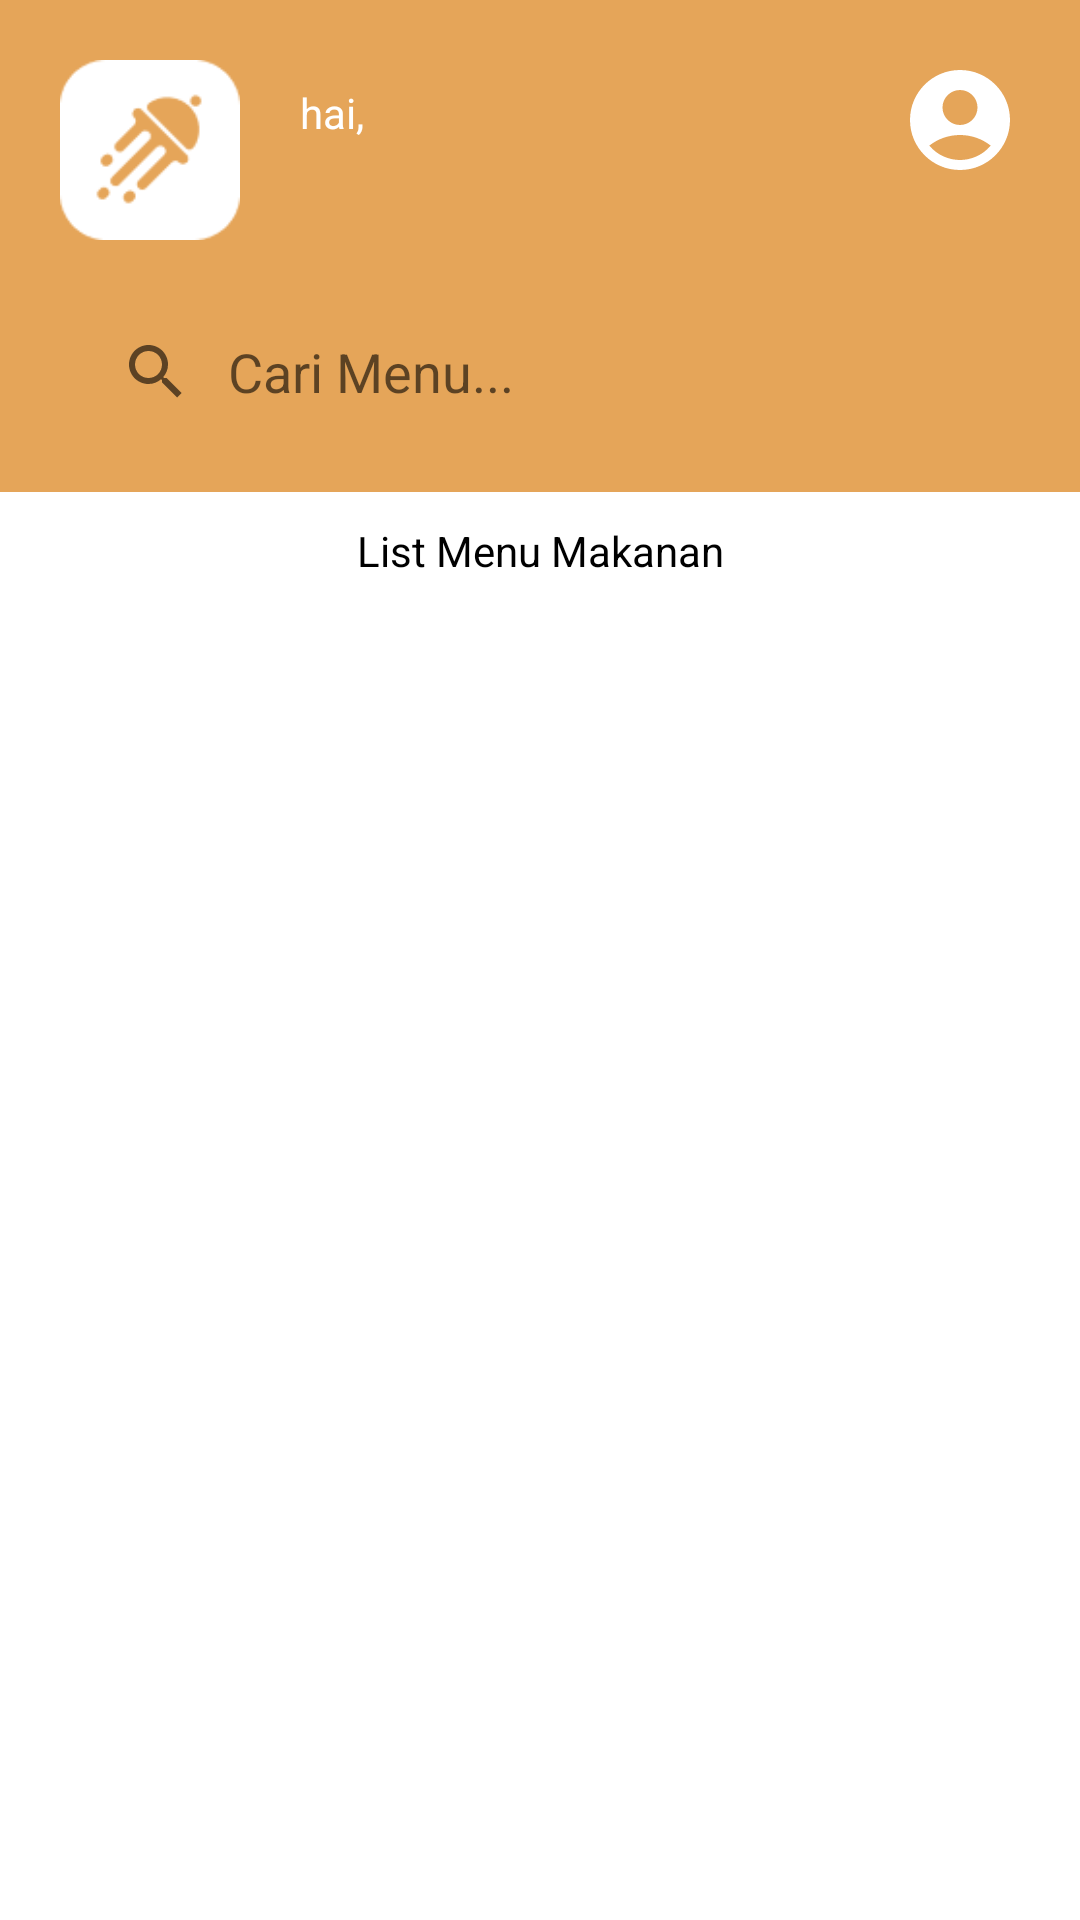

Write the Android layout XML for this screen, with the resource values it uses.
<!-- AndroidManifest.xml: application theme Theme.CakeApp -->
<!-- res/layout/activity_menu.xml -->
<?xml version="1.0" encoding="utf-8"?>
<RelativeLayout xmlns:android="http://schemas.android.com/apk/res/android"
    xmlns:app="http://schemas.android.com/apk/res-auto"
    xmlns:tools="http://schemas.android.com/tools"
    android:layout_width="match_parent"
    android:layout_height="match_parent"
    tools:context=".MenuActivity">

    <RelativeLayout
        android:id="@+id/topBar"
        android:layout_width="match_parent"
        android:layout_height="wrap_content"
        android:padding="20dp"
        android:background="@color/primarycolor">

        <ImageView
            android:id="@+id/imgLogo"
            android:layout_width="60dp"
            android:layout_height="60dp"
            android:layout_alignParentStart="true"
            android:layout_centerVertical="true"
            android:src="@drawable/logo"
            android:layout_alignParentTop="true"/>

        <ImageView
            android:id="@+id/btnProfile"
            android:layout_width="wrap_content"
            android:layout_height="wrap_content"
            android:src="@drawable/ic_account"
            android:layout_alignParentEnd="true" />

        <TextView
            android:id="@+id/tvWelcome"
            android:layout_toRightOf="@id/imgLogo"
            android:layout_width="wrap_content"
            android:layout_height="wrap_content"
            android:text="hai, "
            android:textColor="@color/white"
            android:layout_marginTop="8dp"
            android:layout_marginStart="20dp"/>

        <TextView
            android:id="@+id/tvNameWelcome"
            android:layout_toRightOf="@+id/imgLogo"
            android:layout_below="@id/tvWelcome"
            android:layout_width="wrap_content"
            android:layout_height="wrap_content"
            android:text=""
            android:textSize="20dp"
            android:textColor="@color/white"
            android:layout_marginStart="20dp"/>

        <LinearLayout
            android:id="@+id/cari"
            android:layout_width="match_parent"
            android:layout_height="40dp"
            android:layout_marginTop="24dp"
            android:background="@drawable/bg_search"
            android:layout_below="@id/imgLogo"
            android:orientation="horizontal">

            <androidx.appcompat.widget.SearchView
                android:id="@+id/searchView"
                android:layout_width="match_parent"
                android:layout_height="wrap_content"
                app:iconifiedByDefault="false"
                app:queryBackground="@android:color/transparent"
                app:queryHint="Cari Menu..." >

            </androidx.appcompat.widget.SearchView>

        </LinearLayout>

    </RelativeLayout>


    <LinearLayout
        android:layout_width="match_parent"
        android:layout_height="match_parent"
        android:layout_below="@id/topBar"
        android:orientation="vertical"
        android:paddingLeft="20dp"
        android:paddingRight="20dp"
        android:paddingTop="10dp">

        <TextView
            android:layout_width="match_parent"
            android:layout_height="wrap_content"
            android:text="List Menu Makanan"
            android:textColor="@color/black"
            android:gravity="center_horizontal"
            android:layout_marginBottom="20dp"/>

        <androidx.recyclerview.widget.RecyclerView
            android:id="@+id/recyclerview"
            android:layout_width="match_parent"
            android:layout_height="match_parent"
            tools:listitem="@layout/list_menu">

        </androidx.recyclerview.widget.RecyclerView>

    </LinearLayout>

</RelativeLayout>
<!-- res/layout/list_menu.xml (included above) -->
<?xml version="1.0" encoding="utf-8"?>
<androidx.cardview.widget.CardView xmlns:android="http://schemas.android.com/apk/res/android"
    xmlns:card_view="http://schemas.android.com/apk/res-auto"
    xmlns:tools="http://schemas.android.com/tools"
    android:id="@+id/cardView"
    android:layout_width="match_parent"
    android:layout_height="wrap_content"
    android:layout_gravity="center"
    android:layout_marginLeft="10dp"
    android:layout_marginTop="4dp"
    android:layout_marginRight="10dp"
    android:layout_marginBottom="4dp"
    card_view:cardCornerRadius="8dp"
    card_view:cardElevation="12dp">

    <LinearLayout
        android:layout_width="match_parent"
        android:layout_height="match_parent"
        android:orientation="vertical"
        android:padding="12dp">

        <ImageView
            android:id="@+id/imageMakanan"
            android:layout_width="match_parent"
            android:layout_height="150dp"
            android:scaleType="centerCrop" />

        <TextView
            android:id="@+id/tvNamaMakanan"
            android:layout_width="wrap_content"
            android:layout_height="wrap_content"
            android:textSize="18sp"
            android:layout_marginTop="8dp"
            android:textColor="@color/black"/>

        <TextView
            android:id="@+id/tvHargaMakanan"
            android:layout_width="wrap_content"
            android:layout_height="wrap_content"
            android:textSize="16sp"
            android:layout_marginTop="4dp"
            android:textColor="@color/black"/>
    </LinearLayout>

</androidx.cardview.widget.CardView>
<!-- resources referenced by this layout -->
<resources>
  <color name="black">#000000</color>
  <color name="primarycolor">#E5A559</color>
  <color name="white">#FFFFFF</color>
  <!-- drawable ic_account (drawable) -->
  <vector android:height="40dp" android:tint="@color/white"
      android:viewportHeight="24" android:viewportWidth="24"
      android:width="40dp" xmlns:android="http://schemas.android.com/apk/res/android">
      <path android:fillColor="@android:color/white" android:pathData="M12,2C6.48,2 2,6.48 2,12s4.48,10 10,10s10,-4.48 10,-10S17.52,2 12,2zM12,6c1.93,0 3.5,1.57 3.5,3.5S13.93,13 12,13s-3.5,-1.57 -3.5,-3.5S10.07,6 12,6zM12,20c-2.03,0 -4.43,-0.82 -6.14,-2.88C7.55,15.8 9.68,15 12,15s4.45,0.8 6.14,2.12C16.43,19.18 14.03,20 12,20z"/>
  </vector>
  <!-- drawable logo: png bitmap (drawable, 1997 bytes) -->
  <style name="Theme.CakeApp" parent="Base.Theme.CakeApp" />
  <style name="Base.Theme.CakeApp" parent="Theme.MaterialComponents.Light.DarkActionBar">
          
          <item name="colorPrimary">@color/primarycolor</item>
          <item name="colorPrimaryVariant">@color/primarycolor</item>
          <item name="colorOnPrimary">@color/white</item>
          
          <item name="colorSecondary">@color/primarycolor</item>
          <item name="colorSecondaryVariant">@color/primarycolor</item>
          <item name="colorOnSecondary">@color/white</item>
      </style>
</resources>
